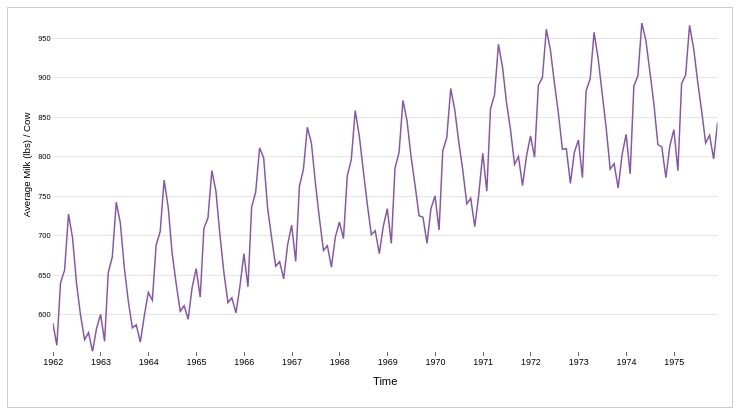
D3 v4 page, settled after 360 driven frames (6 s of simulated time); the page loaded 1 data file(s).


	var margin = {top: 20, right: 20, bottom: 80, left: 60},
		width = 970 - margin.left - margin.right,
		height = 540 - margin.top - margin.bottom;
	
	var formatDate = d3.timeParse("%Y-%m");
	
	var x = d3.scaleTime()
		.range([0, width]);

	var y = d3.scaleLinear()
		.range([height, 0]);

	var xAxis = d3.axisBottom(x);

	var yAxis = d3.axisLeft(y)
		.ticks(10)
		.tickSize(-width);

	var line = d3.line()
		.x(function(d) {return x(d.month); })
		.y(function(d) {return y(d.milkproduction); });
		
	var svg = d3.select(".container").append("svg")
			.attr("class", "graph")
			.attr("preserveAspectRatio", "xMinYMin meet")
			.attr("viewBox", "0 0 "+ (width + margin.left + margin.right) +" , "+ (height + margin.top + margin.bottom))
		.append("g")
			.attr("transform", "translate(" + margin.left + "," + margin.top + ")");

	var zoom = d3.zoom()
				.extent([[0, 0], [width, height]])
				.scaleExtent([1, 4000000])
				.translateExtent([[0, 0], [width, height]])
				.on("zoom", zoom);

	svg.append("defs").append("clipPath")
			.attr("id", "clip")
		.append("rect")
			.attr("width", width)
			.attr("height", height);

	svg.append("g")
			.attr("class", "x axis")
			.attr("transform", "translate(0," + height + ")")
			.call(xAxis);

	svg.append("g")
			.attr("class", "y axis")
			.call(yAxis);

	svg.append("g")
			.attr("class", "chart")
		.append("path")
			.attr("clip-path", "url(#clip)")
			.attr("class", "line");

	svg.append("text")
		.attr("id", "xAxisLabel")
		.attr("transform",
		        "translate(" + (width/2) + " ," + 
	                           (height + margin.top + 25) + ")")
	    .style("text-anchor", "middle")
	    .style("font-size", "15px")
	    .text("Time");

	svg.append("text")
		.attr("id", "yAxisLabel")
		.attr("transform", "translate("+ -(margin.right+30) +"," + height/2 + ")" + "rotate(-90)")
		.attr("x", 100)
		.attr("y", 6)
		.attr("dy", "1em")
		.style("text-anchor", "end")
		.style("font-size", "13px")
		.text("Average Milk (lbs) / Cow");
	
	var view = svg.append("rect")
		    .attr("class", "pane")
		    .attr("x", 0.5)
		    .attr("y", 0.5)
		    .attr("width", width)
		    .attr("height", height);

	svg.call(zoom);

	d3.tsv("monthly-milk-production-pounds-p.tsv", function(d) {
		d.month = formatDate(d.month);
		d.milkproduction = +d.milkproduction;
		return d;
	}, function(error, data) {
		if (error) throw error;

		x.domain(d3.extent(data, function(d) { return d.month; }));
		y.domain(d3.extent(data, function(d) { return d.milkproduction; }));

		svg.select("g.x.axis").call(xAxis);
		svg.select("g.y.axis").call(yAxis);

		svg.select("path.line")
			.datum(data)
			.attr("d", line);
	});

	function resize() {
		var windowWidth		= window.innerWidth,
			mobileSize		= 25,					// Font sizes
			tabletSize		= 18,
			sDesktopSize	= 15,
			desktopSize		= 10;

		// Mobile width
		if(windowWidth < 540) {
			svg.select("g.x.axis").call(xAxis.ticks(5));
			svg.select("g.y.axis").call(yAxis.ticks(3));

			svg.selectAll(".x.axis text").style("font-size", mobileSize);
			svg.selectAll(".y.axis text").style("font-size", mobileSize);

			svg.select("#xAxisLabel")
				.style("font-size", "30px")
				.attr("transform", "translate(" + (width/2) + " ," + (height + margin.top + 40) + ")");

			svg.select("#yAxisLabel")
				.style("display", "none");

			svg.select("path.line")
				.style("stroke-width", 6);

		// Tablet width
		} else if(windowWidth < 768) {
			svg.select("g.x.axis").call(xAxis.ticks(8));
			svg.select("g.y.axis").call(yAxis.ticks(4));
			
			svg.selectAll(".x.axis text").style("font-size", tabletSize);
			svg.selectAll(".y.axis text").style("font-size", tabletSize);

			svg.select("#xAxisLabel")
				.style("font-size", "22px")
				.attr("transform", "translate(" + (width/2) + " ," + (height + margin.top + 40) + ")");

			svg.select("#yAxisLabel")
				.style("font-size", "20px")
				.attr("transform", "translate("+ -(margin.right+40) +"," + (height/2 - 60) + ")" + "rotate(-90)");

			svg.select("path.line")
				.style("stroke-width", 2);
		
		// Small screen desktop width
		} else if(windowWidth < 1024) {
			svg.select("g.x.axis").call(xAxis.ticks(10));
			svg.select("g.y.axis").call(yAxis.ticks(5));

			svg.selectAll(".x.axis text").style("font-size", sDesktopSize);
			svg.selectAll(".y.axis text").style("font-size", sDesktopSize);

			svg.select("#xAxisLabel")
				.style("font-size", "18px")
				.attr("transform", "translate(" + (width/2) + " ," + (height + margin.top + 40) + ")")

			svg.select("#yAxisLabel")
				.style("font-size", "18px")
				.attr("transform", "translate("+ -(margin.right+40) +"," + (height/2 - 60) + ")" + "rotate(-90)");;

			svg.select("path.line")
				.style("stroke-width", 2);
		
		// Standard desktop width
		} else {
			svg.select("g.x.axis").call(xAxis.ticks(10));
			svg.select("g.y.axis").call(yAxis.ticks(10));

			svg.selectAll(".x.axis text").style("font-size", desktopSize);
			svg.selectAll(".y.axis text").style("font-size", desktopSize);

			svg.select("#xAxisLabel")
				.style("font-size", "15px")
				.attr("transform", "translate(" + (width/2) + " ," + (height + margin.top + 25) + ")")

			svg.select("#yAxisLabel")
				.style("font-size", "13px")
				.attr("transform", "translate("+ -(margin.right+30) +"," + height/2 + ")" + "rotate(-90)");

			svg.select("path.line")
				.style("stroke-width", 2);
		}
	}

	function zoom() {
		var t = d3.event.transform, xt = t.rescaleX(x);
		svg.select("path.line").attr("d", line.x(function(d) {return xt(d.month); }));
		svg.select("g.x.axis").call(xAxis.scale(xt));

		resize();
	}

	window.onresize = resize;


### data: monthly-milk-production-pounds-p.tsv
month	milkproduction
1962-01	589
1962-02	561
1962-03	640
1962-04	656
1962-05	727
1962-06	697
1962-07	640
1962-08	599
1962-09	568
1962-10	577
1962-11	553
1962-12	582
1963-01	600
1963-02	566
1963-03	653
1963-04	673
1963-05	742
1963-06	716
1963-07	660
1963-08	617
1963-09	583
1963-10	587
1963-11	565
1963-12	598
1964-01	628
1964-02	618
1964-03	688
1964-04	705
1964-05	770
1964-06	736
1964-07	678
1964-08	639
1964-09	604
1964-10	611
1964-11	594
1964-12	634
1965-01	658
1965-02	622
1965-03	709
1965-04	722
1965-05	782
1965-06	756
1965-07	702
1965-08	653
1965-09	615
1965-10	621
1965-11	602
1965-12	635
1966-01	677
1966-02	635
1966-03	736
1966-04	755
1966-05	811
1966-06	798
1966-07	735
1966-08	697
1966-09	661
1966-10	667
1966-11	645
1966-12	688
... 108 more rows